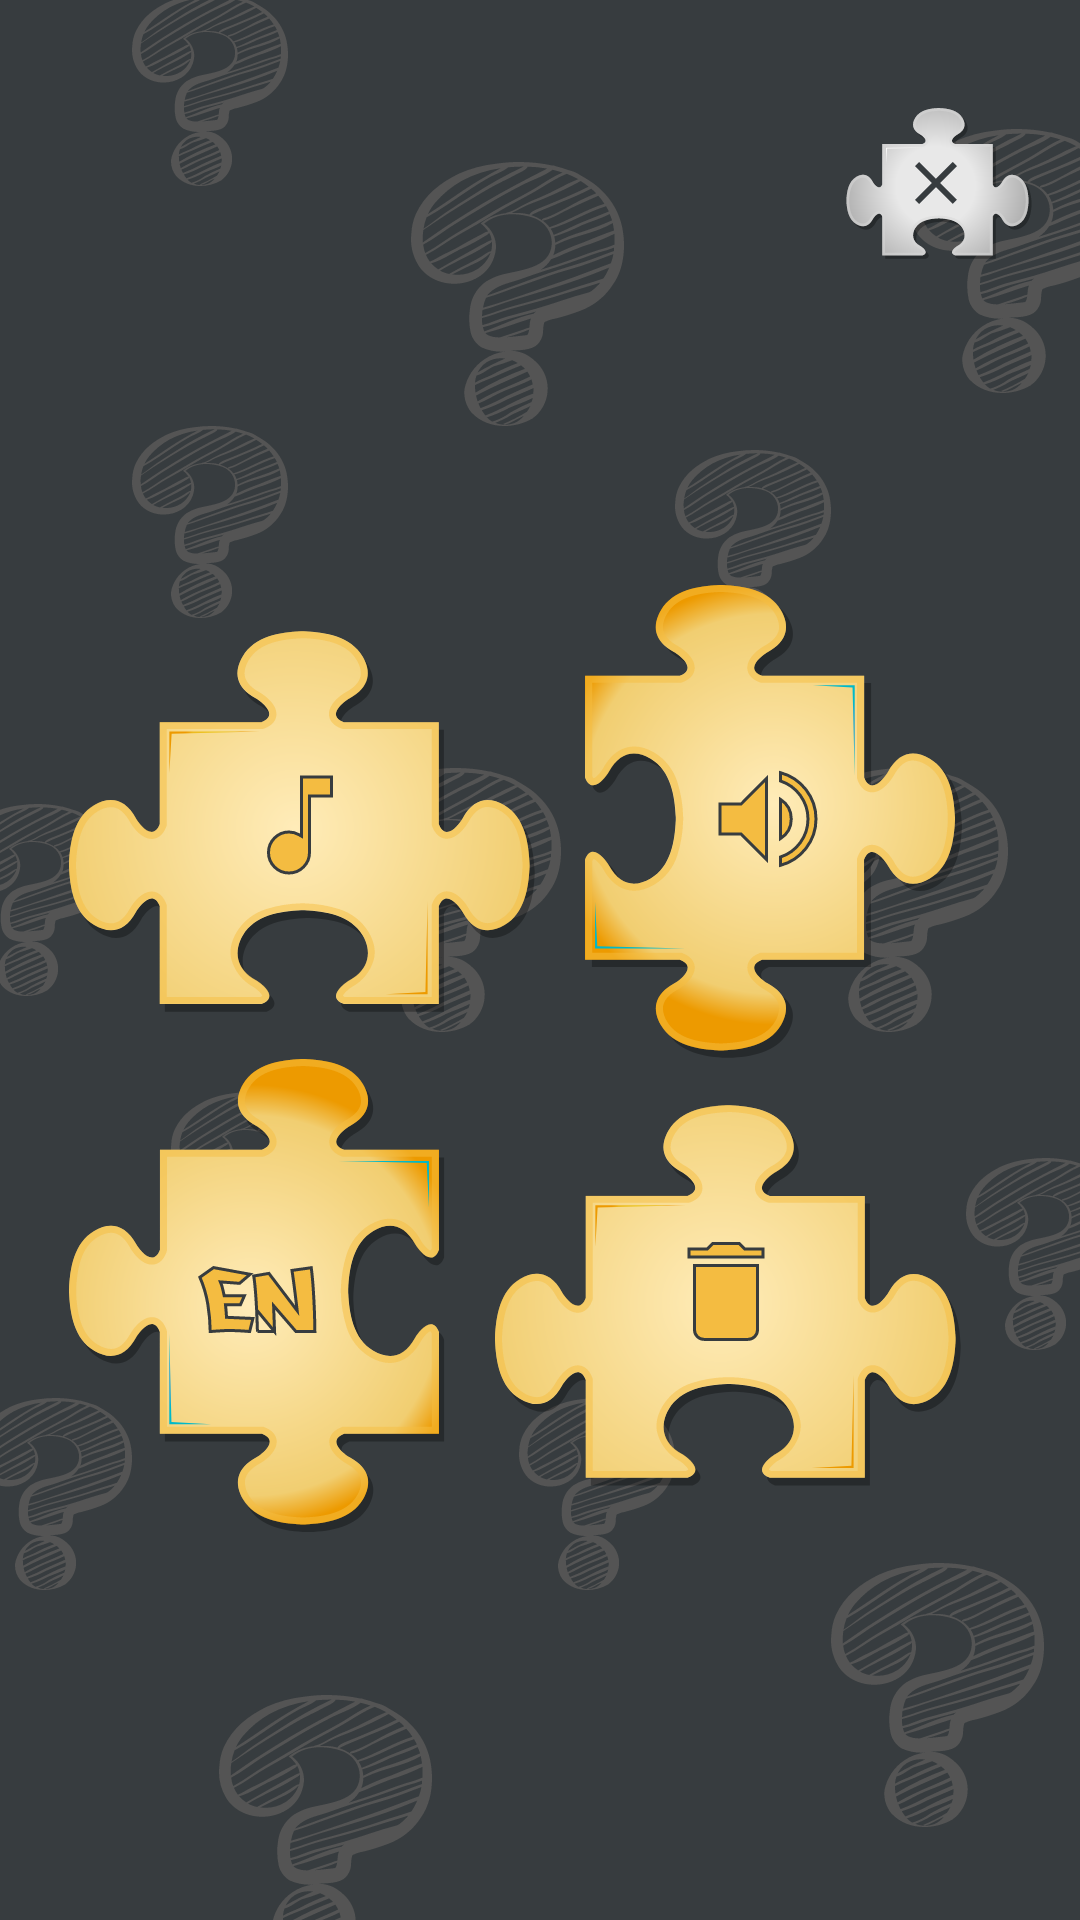

Reconstruct the res/layout file that produces this screen, plus the resources it refers to.
<!-- AndroidManifest.xml: application theme Theme.SportsQuizPuzzle -->
<!-- res/layout/settings.xml -->
<?xml version="1.0" encoding="utf-8"?>
<RelativeLayout
    xmlns:android="http://schemas.android.com/apk/res/android"
    android:layout_width="match_parent"
    android:background="@drawable/main_background"
    android:layout_height="match_parent">

    <ImageView
        android:layout_width="wrap_content"
        android:layout_height="wrap_content"
        android:layout_marginTop="36dp"
        android:id="@+id/close"
        android:layout_alignParentEnd="true"
        android:layout_marginEnd="16dp"
        android:src="@drawable/ic_bttn_close"
        />

    <androidx.appcompat.widget.LinearLayoutCompat
        android:layout_width="match_parent"
        android:layout_below="@+id/close"
        android:layout_marginTop="108dp"
        android:orientation="vertical"
        android:layout_height="wrap_content">

        <androidx.appcompat.widget.LinearLayoutCompat
            android:layout_width="match_parent"
            android:orientation="horizontal"
            android:gravity="center"
            android:layout_gravity="center"
            android:layout_height="wrap_content">

            <ImageView
                android:layout_width="wrap_content"
                android:layout_height="wrap_content"
                android:layout_alignParentEnd="true"
                android:id="@+id/music"
                android:layout_marginEnd="16dp"
                android:src="@drawable/ic_music_on"
                />
            <ImageView
                android:layout_width="wrap_content"
                android:layout_height="wrap_content"
                android:layout_alignParentEnd="true"
                android:id="@+id/sound"
                android:layout_marginEnd="16dp"
                android:src="@drawable/ic_sound_on"
                />
        </androidx.appcompat.widget.LinearLayoutCompat>

        <androidx.appcompat.widget.LinearLayoutCompat
            android:layout_width="match_parent"
            android:orientation="horizontal"
            android:layout_gravity="center"
            android:gravity="center"
            android:layout_height="wrap_content">

            <ImageView
                android:layout_width="wrap_content"
                android:layout_height="wrap_content"
                android:id="@+id/language"
                android:layout_alignParentEnd="true"
                android:layout_marginEnd="16dp"
                android:src="@drawable/ic_lan_en"
                />
            <ImageView
                android:layout_width="wrap_content"
                android:layout_height="wrap_content"
                android:layout_alignParentEnd="true"
                android:id="@+id/remove"
                android:layout_marginEnd="16dp"
                android:src="@drawable/ic_remove"
                />
        </androidx.appcompat.widget.LinearLayoutCompat>
    </androidx.appcompat.widget.LinearLayoutCompat>
</RelativeLayout>
<!-- resources referenced by this layout -->
<resources>
  <!-- drawable ic_bttn_close: vector/xml drawable (drawable, 7584 chars, omitted) -->
  <!-- drawable ic_lan_en: vector/xml drawable (drawable, 10219 chars, omitted) -->
  <!-- drawable ic_music_on: vector/xml drawable (drawable, 8364 chars, omitted) -->
  <!-- drawable ic_remove: vector/xml drawable (drawable, 8382 chars, omitted) -->
  <!-- drawable ic_sound_on: vector/xml drawable (drawable, 9052 chars, omitted) -->
  <!-- drawable main_background: vector/xml drawable (drawable, 190570 chars, omitted) -->
  <style name="Theme.SportsQuizPuzzle" parent="Theme.MaterialComponents.DayNight.NoActionBar">
          
          <item name="colorPrimary">@color/colorPrimary</item>
          <item name="colorPrimaryVariant">@color/colorPrimaryVariant</item>
          <item name="colorOnPrimary">@color/white</item>
          
          <item name="colorSecondary">@color/colorSecondary</item>
          <item name="colorSecondaryVariant">@color/colorOnSecondary</item>
          <item name="colorOnSecondary">@color/black</item>
          
          <item name="android:statusBarColor" tools:targetApi="l">@android:color/transparent</item>
          
      </style>
  <color name="colorPrimary">#2F3436</color>
  <color name="colorPrimaryVariant">#373C3F</color>
  <color name="white">#FFFFFFFF</color>
  <color name="colorSecondary">#F7DC93</color>
  <color name="colorOnSecondary">#F4BC41</color>
  <color name="black">#FF000000</color>
</resources>
